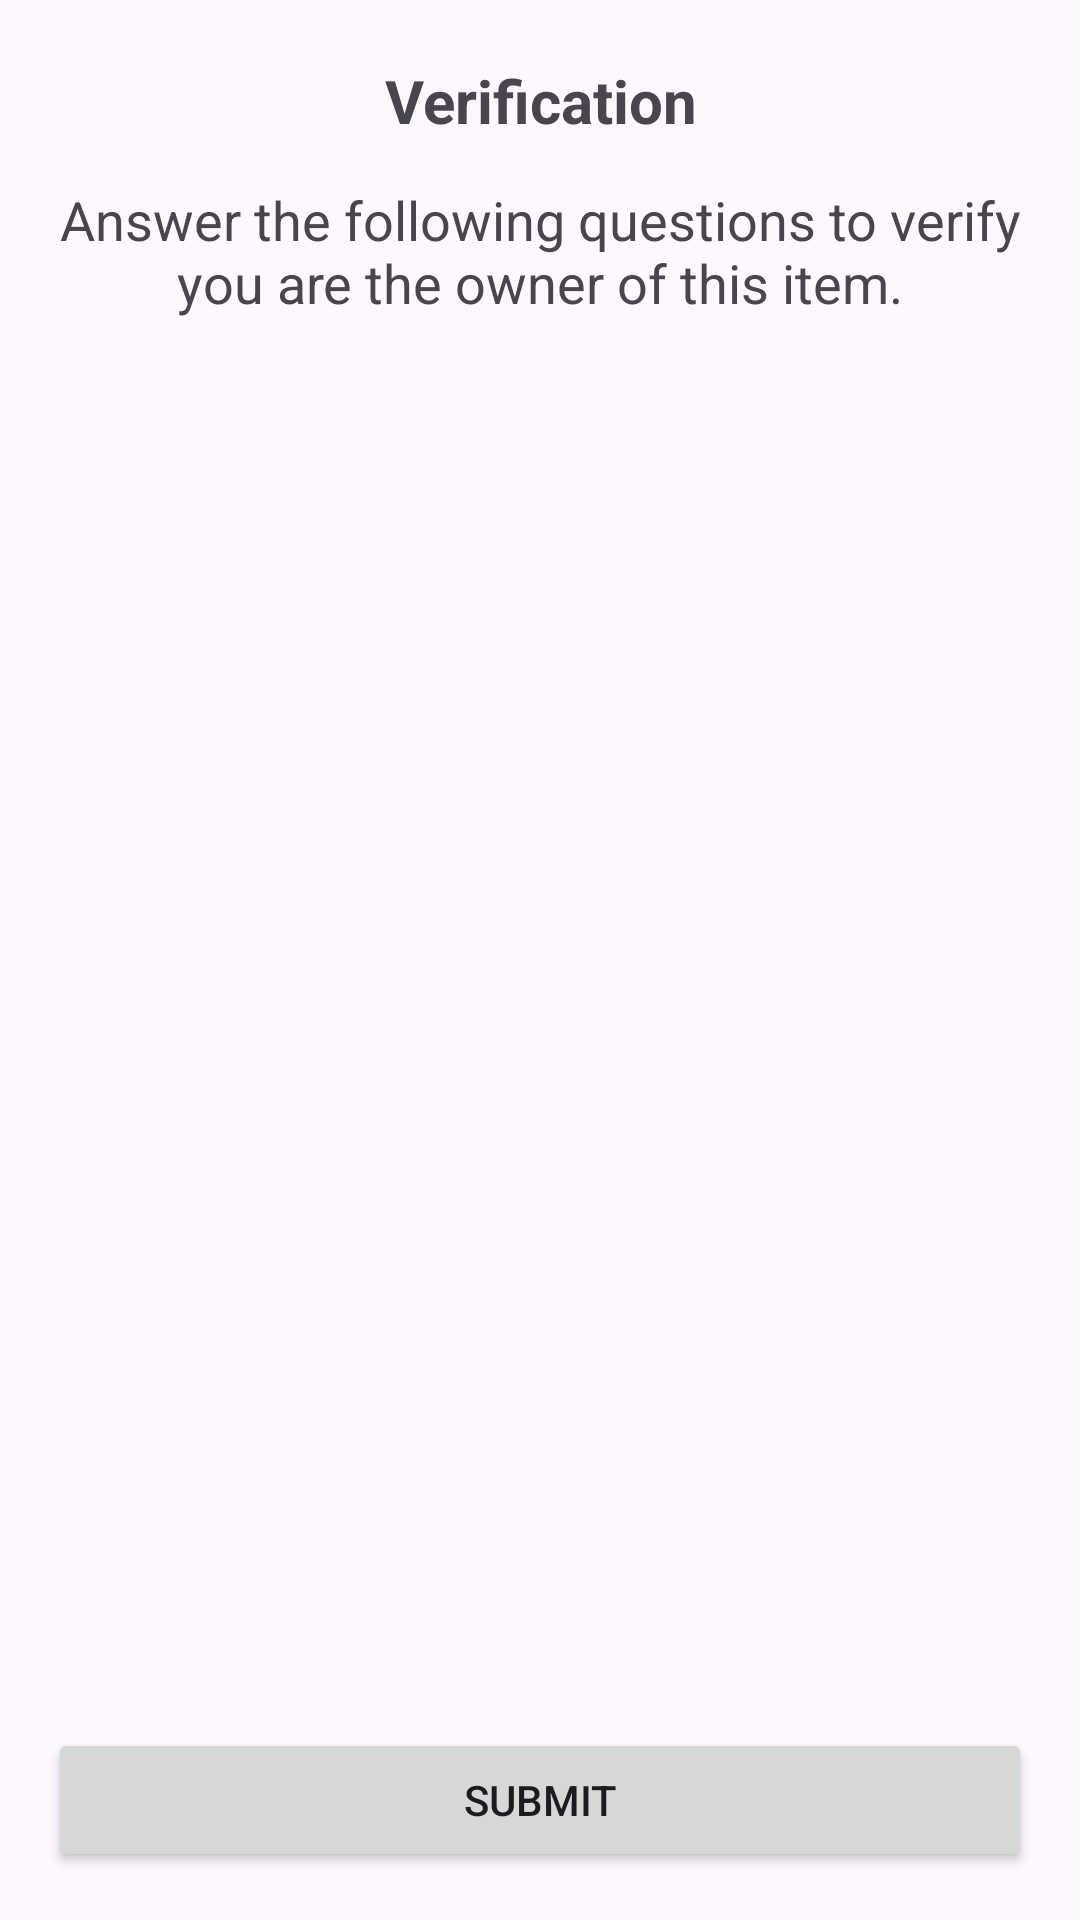

This screen was rendered from an Android layout file. Write that file and the resources it references.
<!-- AndroidManifest.xml: application theme Theme.ViennaLostAndFound -->
<!-- res/layout/activity_verification.xml -->
<?xml version="1.0" encoding="utf-8"?>
<androidx.constraintlayout.widget.ConstraintLayout xmlns:android="http://schemas.android.com/apk/res/android"
    xmlns:app="http://schemas.android.com/apk/res-auto"
    android:layout_width="match_parent"
    android:layout_height="match_parent"
    android:padding="16dp">

    <androidx.constraintlayout.widget.ConstraintLayout
        android:id="@+id/header_layout"
        android:layout_width="0dp"
        android:layout_height="wrap_content"
        app:layout_constraintTop_toTopOf="parent"
        app:layout_constraintStart_toStartOf="parent"
        app:layout_constraintEnd_toEndOf="parent">

        <ImageButton
            android:id="@+id/exit_button"
            android:layout_width="30dp"
            android:layout_height="25dp"
            android:layout_marginStart="10dp"
            android:layout_marginTop="5dp"
            android:layout_marginBottom="5dp"
            android:background="?attr/selectableItemBackgroundBorderless"
            android:contentDescription="Go back"
            android:src="@drawable/ic_arrow_back_foreground"
            app:layout_constraintTop_toTopOf="parent"
            app:layout_constraintStart_toStartOf="parent"
            app:layout_constraintBottom_toBottomOf="parent" />

        <TextView
            android:id="@+id/verification_title"
            android:layout_width="0dp"
            android:layout_height="wrap_content"
            android:gravity="center"
            android:text="Verification"
            android:textSize="20sp"
            android:textStyle="bold"
            app:layout_constraintBottom_toBottomOf="parent"
            app:layout_constraintEnd_toEndOf="parent"
            app:layout_constraintHorizontal_bias="0.5"
            app:layout_constraintStart_toStartOf="parent"
            app:layout_constraintTop_toTopOf="parent" />

    </androidx.constraintlayout.widget.ConstraintLayout>

    <TextView
        android:id="@+id/verification_header"
        android:layout_width="0dp"
        android:layout_height="wrap_content"
        android:text="Answer the following questions to verify you are the owner of this item."
        android:layout_marginVertical="10dp"
        android:textSize="18sp"
        android:gravity="center"
        app:layout_constraintTop_toBottomOf="@id/header_layout"
        app:layout_constraintStart_toStartOf="parent"
        app:layout_constraintEnd_toEndOf="parent"
        app:layout_constraintBottom_toTopOf="@+id/questions_list"
        app:layout_constraintHorizontal_bias="0.5"/>

    <ListView
        android:id="@+id/questions_list"
        android:layout_width="0dp"
        android:layout_height="0dp"
        app:layout_constraintTop_toBottomOf="@id/verification_header"
        app:layout_constraintStart_toStartOf="parent"
        app:layout_constraintEnd_toEndOf="parent"
        app:layout_constraintBottom_toTopOf="@+id/submit_button"
        android:divider="@android:color/transparent"
        android:dividerHeight="8dp"/>

    <Button
        android:id="@+id/submit_button"
        android:layout_width="0dp"
        android:layout_height="wrap_content"
        android:layout_marginTop="10dp"
        android:text="Submit"
        app:layout_constraintTop_toBottomOf="@+id/questions_list"
        app:layout_constraintStart_toStartOf="parent"
        app:layout_constraintEnd_toEndOf="parent"
        app:layout_constraintBottom_toBottomOf="parent"/>

</androidx.constraintlayout.widget.ConstraintLayout>
<!-- resources referenced by this layout -->
<resources>
  <style name="Theme.ViennaLostAndFound" parent="Base.Theme.ViennaLostAndFound" />
  <style name="Base.Theme.ViennaLostAndFound" parent="Theme.Material3.DayNight.NoActionBar">
          
           <item name="colorPrimary">@color/lavender</item>
      </style>
  <color name="lavender">#8692f7</color>
</resources>
